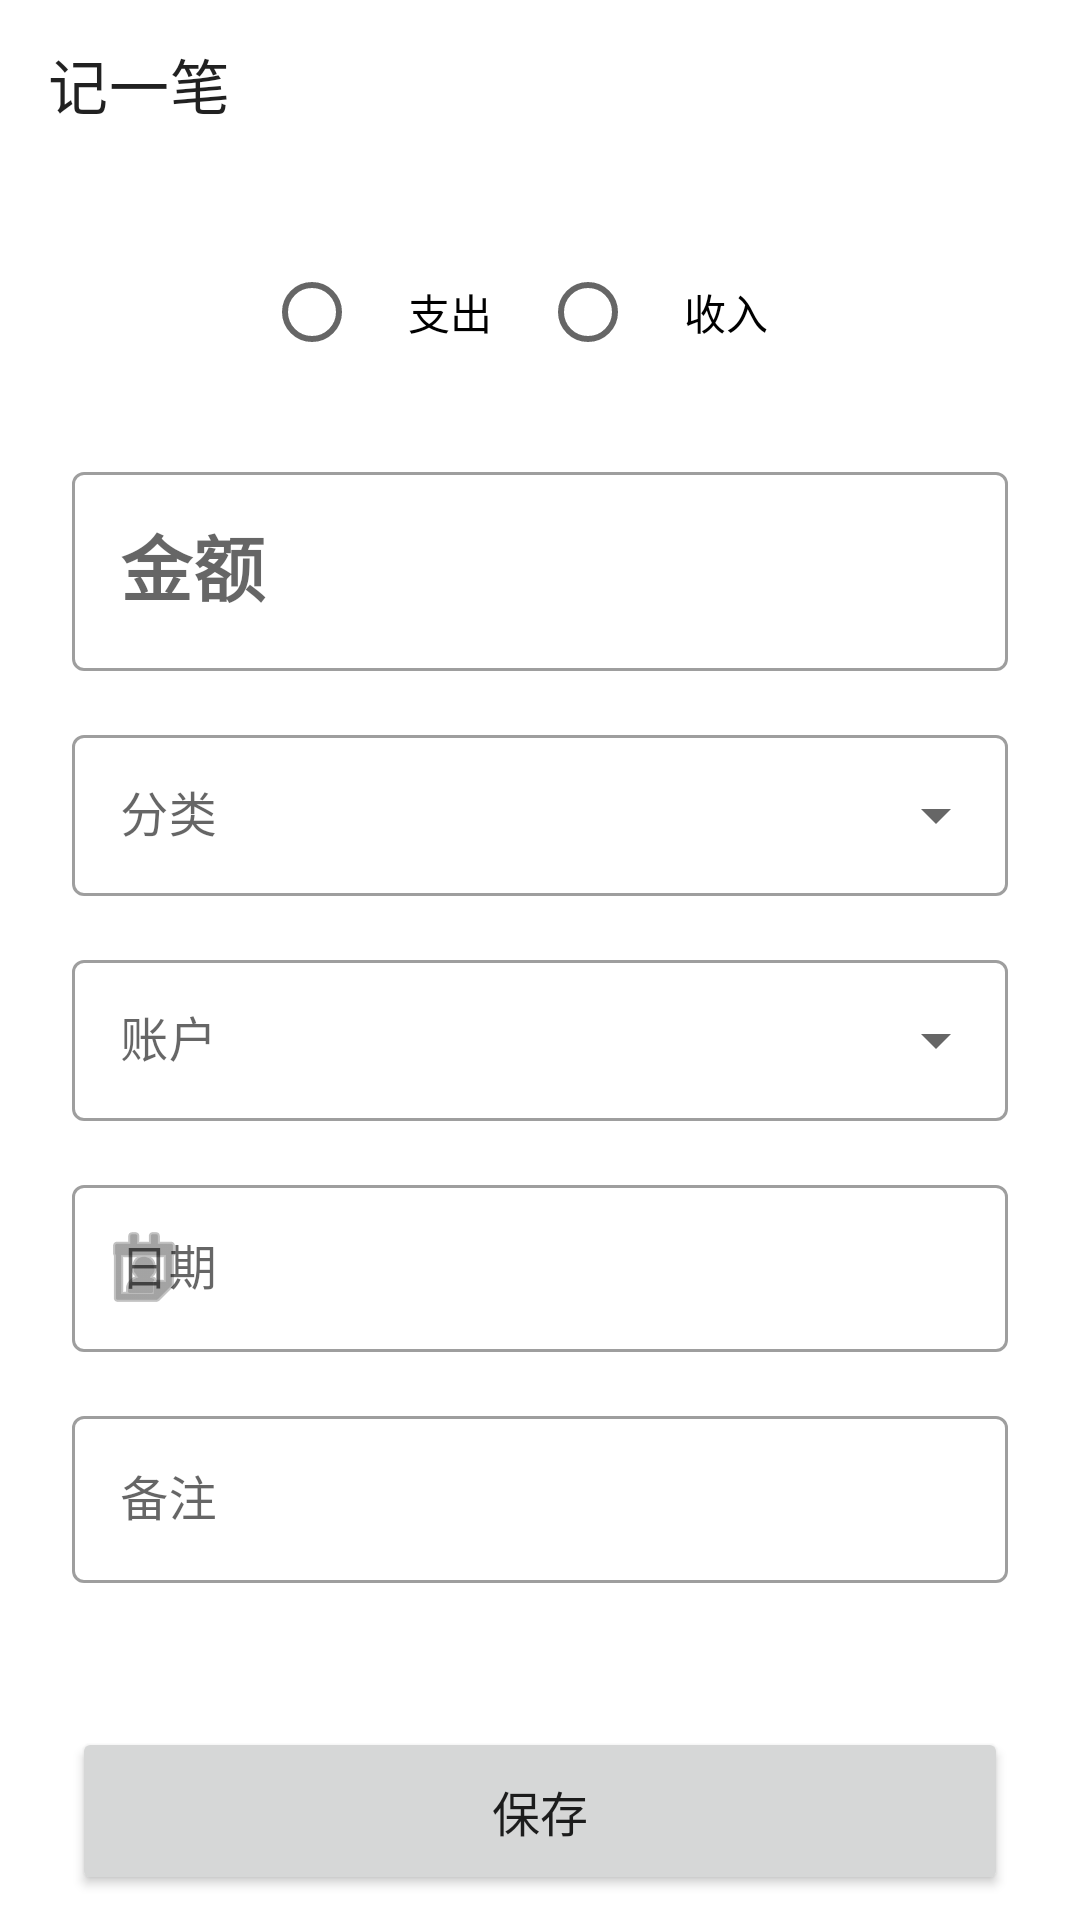

Android layout source for this screen:
<!-- AndroidManifest.xml: application theme Theme.MyApplication -->
<!-- res/layout/activity_add_record.xml -->
<LinearLayout xmlns:android="http://schemas.android.com/apk/res/android"
    xmlns:app="http://schemas.android.com/apk/res-auto"
    xmlns:tools="http://schemas.android.com/tools"
    android:layout_width="match_parent"
    android:layout_height="match_parent"
    android:orientation="vertical"
    android:fitsSystemWindows="true"
    tools:context=".AddRecordActivity">

    <androidx.appcompat.widget.Toolbar
        android:id="@+id/toolbar"
        android:layout_width="match_parent"
        android:layout_height="?attr/actionBarSize"
        android:background="?android:attr/windowBackground"
        app:title="记一笔" />

    <androidx.core.widget.NestedScrollView
        android:layout_width="match_parent"
        android:layout_height="match_parent">

        <LinearLayout
            android:layout_width="match_parent"
            android:layout_height="wrap_content"
            android:orientation="vertical"
            android:padding="24dp">

            
            <RadioGroup
                android:id="@+id/toggle_type"
                android:layout_width="wrap_content"
                android:layout_height="wrap_content"
                android:layout_gravity="center_horizontal"
                android:orientation="horizontal"
                android:layout_marginBottom="24dp">

                <RadioButton
                    android:id="@+id/btn_expense"
                    android:layout_width="wrap_content"
                    android:layout_height="wrap_content"
                    android:text="支出"
                    android:paddingStart="16dp"
                    android:paddingEnd="16dp"/>

                <RadioButton
                    android:id="@+id/btn_income"
                    android:layout_width="wrap_content"
                    android:layout_height="wrap_content"
                    android:text="收入"
                    android:paddingStart="16dp"
                    android:paddingEnd="16dp"/>

            </RadioGroup>

            
            <com.google.android.material.textfield.TextInputLayout
                android:layout_width="match_parent"
                android:layout_height="wrap_content"
                android:hint="金额"
                style="@style/Widget.MaterialComponents.TextInputLayout.OutlinedBox"
                android:layout_marginBottom="16dp">
                
                <com.google.android.material.textfield.TextInputEditText
                    android:id="@+id/et_amount"
                    android:layout_width="match_parent"
                    android:layout_height="wrap_content"
                    android:inputType="numberDecimal"
                    android:textSize="24sp"
                    android:textStyle="bold"/>
            </com.google.android.material.textfield.TextInputLayout>

            
            <com.google.android.material.textfield.TextInputLayout
                android:id="@+id/til_category"
                android:layout_width="match_parent"
                android:layout_height="wrap_content"
                android:hint="分类"
                style="@style/Widget.MaterialComponents.TextInputLayout.OutlinedBox.ExposedDropdownMenu"
                android:layout_marginBottom="16dp">

                <AutoCompleteTextView
                    android:id="@+id/actv_category"
                    android:layout_width="match_parent"
                    android:layout_height="wrap_content"
                    android:inputType="none"
                    android:padding="16dp"/>
            </com.google.android.material.textfield.TextInputLayout>

            
            <com.google.android.material.textfield.TextInputLayout
                android:id="@+id/til_account"
                android:layout_width="match_parent"
                android:layout_height="wrap_content"
                android:hint="账户"
                style="@style/Widget.MaterialComponents.TextInputLayout.OutlinedBox.ExposedDropdownMenu"
                android:layout_marginBottom="16dp">

                <AutoCompleteTextView
                    android:id="@+id/actv_account"
                    android:layout_width="match_parent"
                    android:layout_height="wrap_content"
                    android:inputType="none"
                    android:padding="16dp"/>
            </com.google.android.material.textfield.TextInputLayout>

            
            <com.google.android.material.textfield.TextInputLayout
                android:layout_width="match_parent"
                android:layout_height="wrap_content"
                android:hint="日期"
                app:startIconDrawable="@android:drawable/ic_menu_my_calendar"
                style="@style/Widget.MaterialComponents.TextInputLayout.OutlinedBox"
                android:layout_marginBottom="16dp">

                <com.google.android.material.textfield.TextInputEditText
                    android:id="@+id/et_date_display"
                    android:layout_width="match_parent"
                    android:layout_height="wrap_content"
                    android:focusable="false"
                    android:clickable="true"
                    android:cursorVisible="false"/>
            </com.google.android.material.textfield.TextInputLayout>

            
            <com.google.android.material.textfield.TextInputLayout
                android:layout_width="match_parent"
                android:layout_height="wrap_content"
                android:hint="备注"
                style="@style/Widget.MaterialComponents.TextInputLayout.OutlinedBox"
                android:layout_marginBottom="32dp">

                <com.google.android.material.textfield.TextInputEditText
                    android:id="@+id/et_note"
                    android:layout_width="match_parent"
                    android:layout_height="wrap_content"
                    android:inputType="text"/>
            </com.google.android.material.textfield.TextInputLayout>

            <Button
                android:id="@+id/btn_save"
                android:layout_width="match_parent"
                android:layout_height="56dp"
                android:text="保存"
                android:textSize="16sp"
                android:layout_marginTop="16dp"/>

        </LinearLayout>

    </androidx.core.widget.NestedScrollView>

</LinearLayout>
<!-- resources referenced by this layout -->
<resources>
  <style name="Theme.MyApplication" parent="Base.Theme.MyApplication" />
  <style name="Base.Theme.MyApplication" parent="Theme.MaterialComponents.DayNight.NoActionBar">
          
          <item name="colorPrimary">@color/colorPrimary</item>
          <item name="colorPrimaryVariant">@color/colorPrimaryVariant</item>
          <item name="colorOnPrimary">@color/colorOnPrimary</item>
          <item name="colorSecondary">@color/colorSecondary</item>
          <item name="colorSecondaryVariant">@color/colorSecondaryVariant</item>
          <item name="colorOnSecondary">@color/colorOnSecondary</item>
      </style>
  <color name="colorPrimary">#1565C0</color>
  <color name="colorPrimaryVariant">#0D47A1</color>
  <color name="colorOnPrimary">#FFFFFF</color>
  <color name="colorSecondary">#00ACC1</color>
  <color name="colorSecondaryVariant">#00838F</color>
  <color name="colorOnSecondary">#FFFFFF</color>
</resources>
